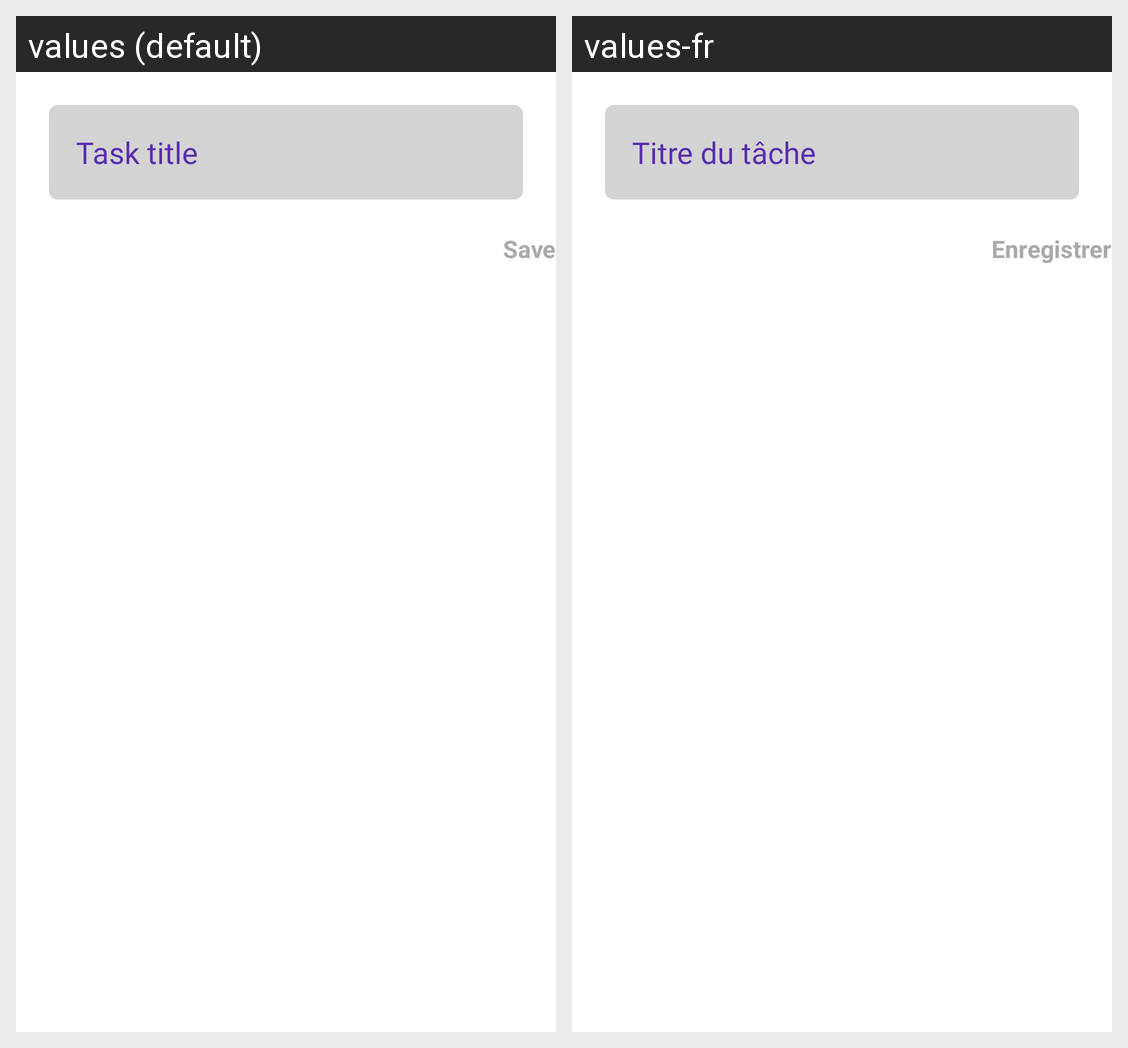

The same Android screen rendered under two of its app's locales, left to right. List the strings drawn on it with the default value and each locale's translation.
Android screen res/layout/new_task.xml rendered under 2 locales, left to right: values (default), values-fr. Device: Nexus 5 (rendered at 1080×1920; each locale shown at half size, 540×960, under a caption strip naming it); theme Theme.Todoapp.
Strings drawn on this screen, with the default value and each locale's value (text and hints the layout hard-codes, and strings that could not be matched under every locale, appear in the picture but are not listed):

task_title
  values: Task title
  values-fr: Titre du tâche

save
  values: Save
  values-fr: Enregistrer
